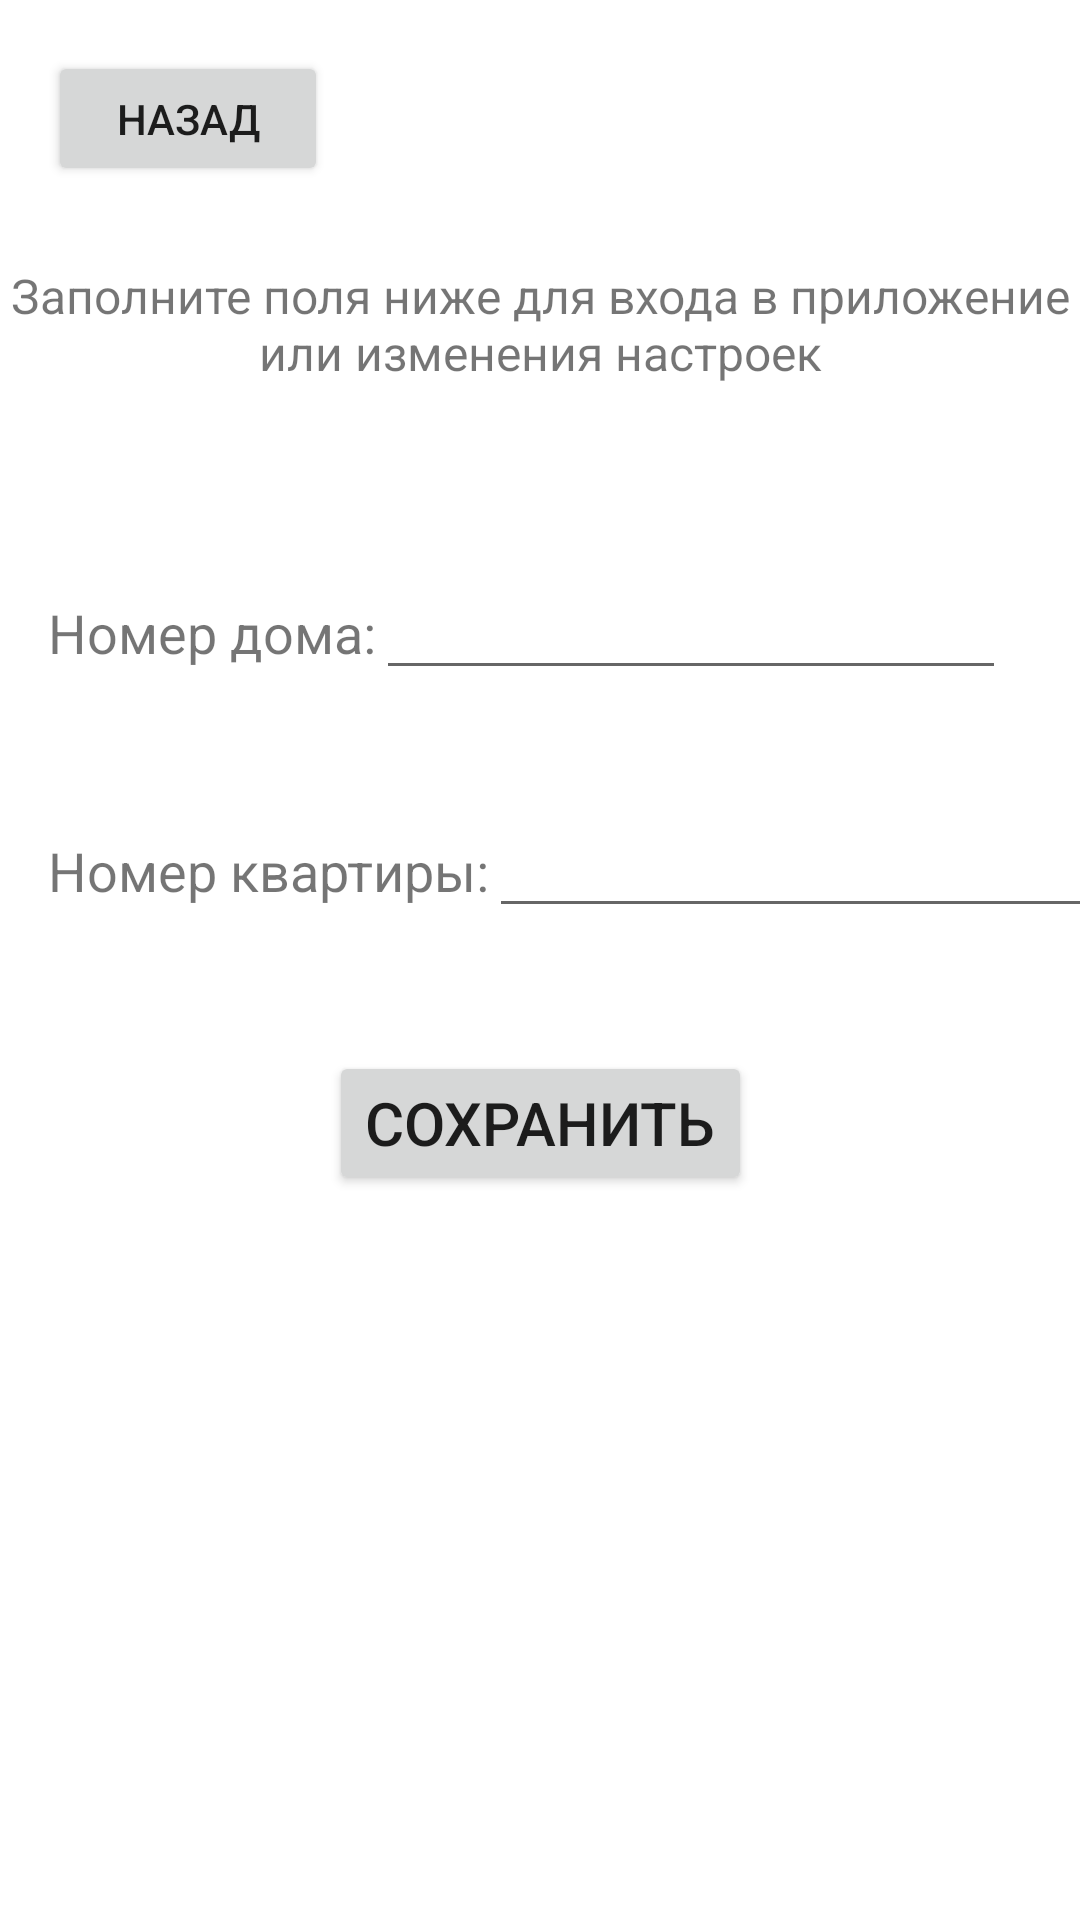

Layout XML and referenced resources for this Android screen:
<!-- AndroidManifest.xml: application theme Theme.Intercom -->
<!-- res/layout/activity_setup.xml -->
<?xml version="1.0" encoding="utf-8"?>
<androidx.constraintlayout.widget.ConstraintLayout xmlns:android="http://schemas.android.com/apk/res/android"
    xmlns:app="http://schemas.android.com/apk/res-auto"
    xmlns:tools="http://schemas.android.com/tools"
    android:layout_width="match_parent"
    android:layout_height="match_parent"
    tools:context="ru.samsung.smartintercom.SetupActivity">

    <TextView
        android:id="@+id/textView2"
        android:layout_width="wrap_content"
        android:layout_height="wrap_content"
        android:layout_marginTop="86dp"
        android:layout_marginBottom="93dp"
        android:text="@string/fill_plains"
        android:textAlignment="center"
        android:textSize="16sp"
        app:layout_constraintBottom_toBottomOf="@+id/textView3"
        app:layout_constraintStart_toStartOf="parent"
        app:layout_constraintTop_toTopOf="parent" />

    <TextView
        android:id="@+id/textView3"
        android:layout_width="wrap_content"
        android:layout_height="wrap_content"
        android:layout_marginStart="16dp"
        android:text="@string/house_n"
        android:textSize="18sp"
        app:layout_constraintBaseline_toBaselineOf="@+id/input_house"
        app:layout_constraintStart_toStartOf="parent" />

    <EditText
        android:id="@+id/input_house"
        android:layout_width="wrap_content"
        android:layout_height="wrap_content"
        android:layout_marginBottom="38dp"
        android:ems="10"
        android:inputType="text"
        app:layout_constraintBottom_toTopOf="@+id/input_flat"
        app:layout_constraintStart_toEndOf="@+id/textView3"
        tools:ignore="SpeakableTextPresentCheck" />

    <TextView
        android:id="@+id/textView4"
        android:layout_width="wrap_content"
        android:layout_height="wrap_content"
        android:layout_marginStart="16dp"
        android:text="@string/flat_n"
        android:textSize="18sp"
        app:layout_constraintBaseline_toBaselineOf="@+id/input_flat"
        app:layout_constraintStart_toStartOf="parent" />

    <EditText
        android:id="@+id/input_flat"
        android:layout_width="wrap_content"
        android:layout_height="wrap_content"
        android:layout_marginTop="268dp"
        android:ems="10"
        android:inputType="number"
        app:layout_constraintStart_toEndOf="@+id/textView4"
        app:layout_constraintTop_toTopOf="parent" />

    <Button
        android:id="@+id/button_save"
        android:layout_width="wrap_content"
        android:layout_height="wrap_content"
        android:layout_marginTop="41dp"
        android:onClick="onSaveClc"
        android:text="@string/save_txt"
        android:textSize="20sp"
        app:layout_constraintEnd_toEndOf="parent"
        app:layout_constraintStart_toStartOf="parent"
        app:layout_constraintTop_toBottomOf="@+id/input_flat" />

    <Button
        android:id="@+id/button_ext"
        android:layout_width="0dp"
        android:layout_height="45dp"
        android:layout_marginStart="16dp"
        android:layout_marginTop="16dp"
        android:layout_marginEnd="16dp"
        android:layout_marginBottom="25dp"
        android:onClick="onExitClc"
        android:text="@string/back_txt"
        app:layout_constraintBottom_toTopOf="@+id/textView2"
        app:layout_constraintEnd_toStartOf="@+id/input_house"
        app:layout_constraintStart_toStartOf="parent"
        app:layout_constraintTop_toTopOf="parent" />

</androidx.constraintlayout.widget.ConstraintLayout>
<!-- resources referenced by this layout -->
<resources>
  <string name="back_txt">Назад</string>
  <string name="fill_plains">Заполните поля ниже для входа в приложение или изменения настроек</string>
  <string name="flat_n">Номер квартиры:</string>
  <string name="house_n">Номер дома:</string>
  <string name="save_txt">Сохранить</string>
  <style name="Theme.Intercom" parent="Theme.MaterialComponents.DayNight.DarkActionBar">
          
          <item name="colorPrimary">@color/purple_500</item>
          <item name="colorPrimaryVariant">@color/purple_700</item>
          <item name="colorOnPrimary">@color/white</item>
          
          <item name="colorSecondary">@color/teal_200</item>
          <item name="colorSecondaryVariant">@color/teal_700</item>
          <item name="colorOnSecondary">@color/black</item>
          
          <item name="android:statusBarColor">?attr/colorPrimaryVariant</item>
          
      </style>
  <!-- not gathered from this repository: default colours our renderer supplied (Android Studio template values) -->
  <color name="purple_500">#FF6200EE</color>
  <color name="purple_700">#FF3700B3</color>
  <color name="teal_200">#FF03DAC5</color>
  <color name="teal_700">#FF018786</color>
  <color name="black">#FF000000</color>
  <color name="white">#FFFFFFFF</color>
</resources>
